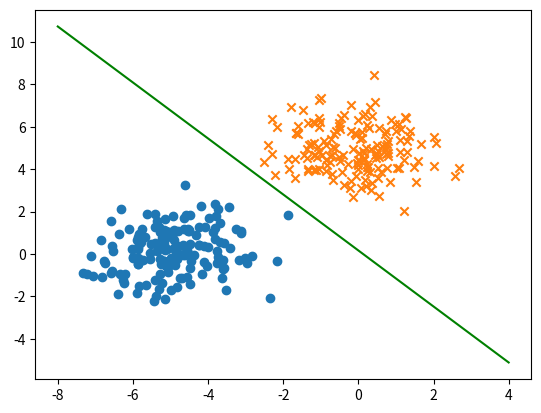

The matplotlib source for this figure:
#使用PLA算法与Pocket算法进行分类
import numpy as np
import matplotlib.pyplot as plt
import random
import time

def PLA():
    W=np.zeros(2)
    b=0
    count=0
    judge=True
    while True:
        count=count+1
        judge=True
        for i in range(len(dataset)):
            X=np.array(dataset[i][:-1])
            Y=np.dot(W,X)+b
            if(np.sign(Y)==np.sign(dataset[i][-1])):
                continue
            else:
                judge=False
                W = W + (dataset[i][-1]) * X
                b = b + dataset[i][-1]
                
        if(judge==True):
            break
        
    print("W:",W)
    print("b:",b)
    print("count",count)
    
    return W,b
    

def Pocket():
    W = np.ones(2)
    b = 0
    best_W=W
    best_b=b
    count=0
    nummin=1000
    while True:
        count=count+1
        judge=True
        error=[]
        for i in range(len(dataset)):
            X=np.array(dataset[i][:-1])
            Y=np.dot(W,X)+b
            if(np.sign(Y)==np.sign(dataset[i][-1])):
                continue
            else:
                judge=False
                error.append(dataset[i])
                
        if(judge==False):
            j = random.randint(0,len(error)-1)
            W = W + (error[j][-1]) * np.array(error[j][:-1])
            b = b + error[j][-1]
            num=num_fault(W,b,dataset)
            if(num<nummin):
                nummin=num
                best_W=W
                best_b=b
                
        if(judge==True or count==100):
            break
    
    print("W:",best_W)
    print("b:",best_b)
    
    return W,b
    
def num_fault(W,b,dataset):
    count=0
    for i in range(len(dataset)):
        X=np.array(dataset[i][:-1])
        Y=np.dot(W,X)+b
        if(np.sign(Y)!=np.sign(dataset[i][-1])):
            count=count+1

            
    return count

def DATA():
    data11=[]
    data22=[]
    mean1 = [-5,0]
    cov1 = [[1,0],[0,1]]
    data1 = np.random.multivariate_normal(mean1,cov1,200)
    for data in data1: 
        data11.append(np.append(data,[1]))
    #print(data1)
    mean2 = [0,5]
    cov2 = [[1,0],[0,1]]
    data2 = np.random.multivariate_normal(mean2,cov2,200)
    for data in data2: 
        data22.append(np.append(data,[-1]))

    
    data3=np.concatenate((data11, data22))
    
    print("生成数据集:",data3)
    print("类型：",type(data3))
    return data3
    
    

#生成数据集并测试
dataset = DATA()
ratio = 0.8
split = int(ratio * len(dataset))
np.random.seed(0)
dataset = np.random.permutation(dataset)
dataset_test = dataset[split:, :]
dataset = dataset[:split, :]

x1=[]
y1=[]
x2=[]
y2=[]

#绘制数据散点图
for i in range(len(dataset)):
    if(dataset[i][-1]==1):
        x1.append(dataset[i][0])
        y1.append(dataset[i][1])
    else:
        x2.append(dataset[i][0])
        y2.append(dataset[i][1])

plt.scatter(x1,y1,marker='o')
plt.scatter(x2,y2,marker='x')


starttime = time.time()
#分类
W,b=PLA()
endtime = time.time()
dtime = endtime - starttime

#输出耗时
print(dtime,"s")

plt.plot([-8,4],[(8*W[0]-b)/W[1],((-4)*W[0]-b)/W[1]],'g')#画直线
#计算并输出分类准确率
accurate1=(len(dataset)-num_fault(W,b,dataset))/len(dataset)
accurate2=(len(dataset_test)-num_fault(W,b,dataset_test))/len(dataset_test)
print("训练集分类准确率:",accurate1)
print("测试集分类准确率:",accurate2)
plt.show()



    
    
    
            
                

            
                
            
            
                
